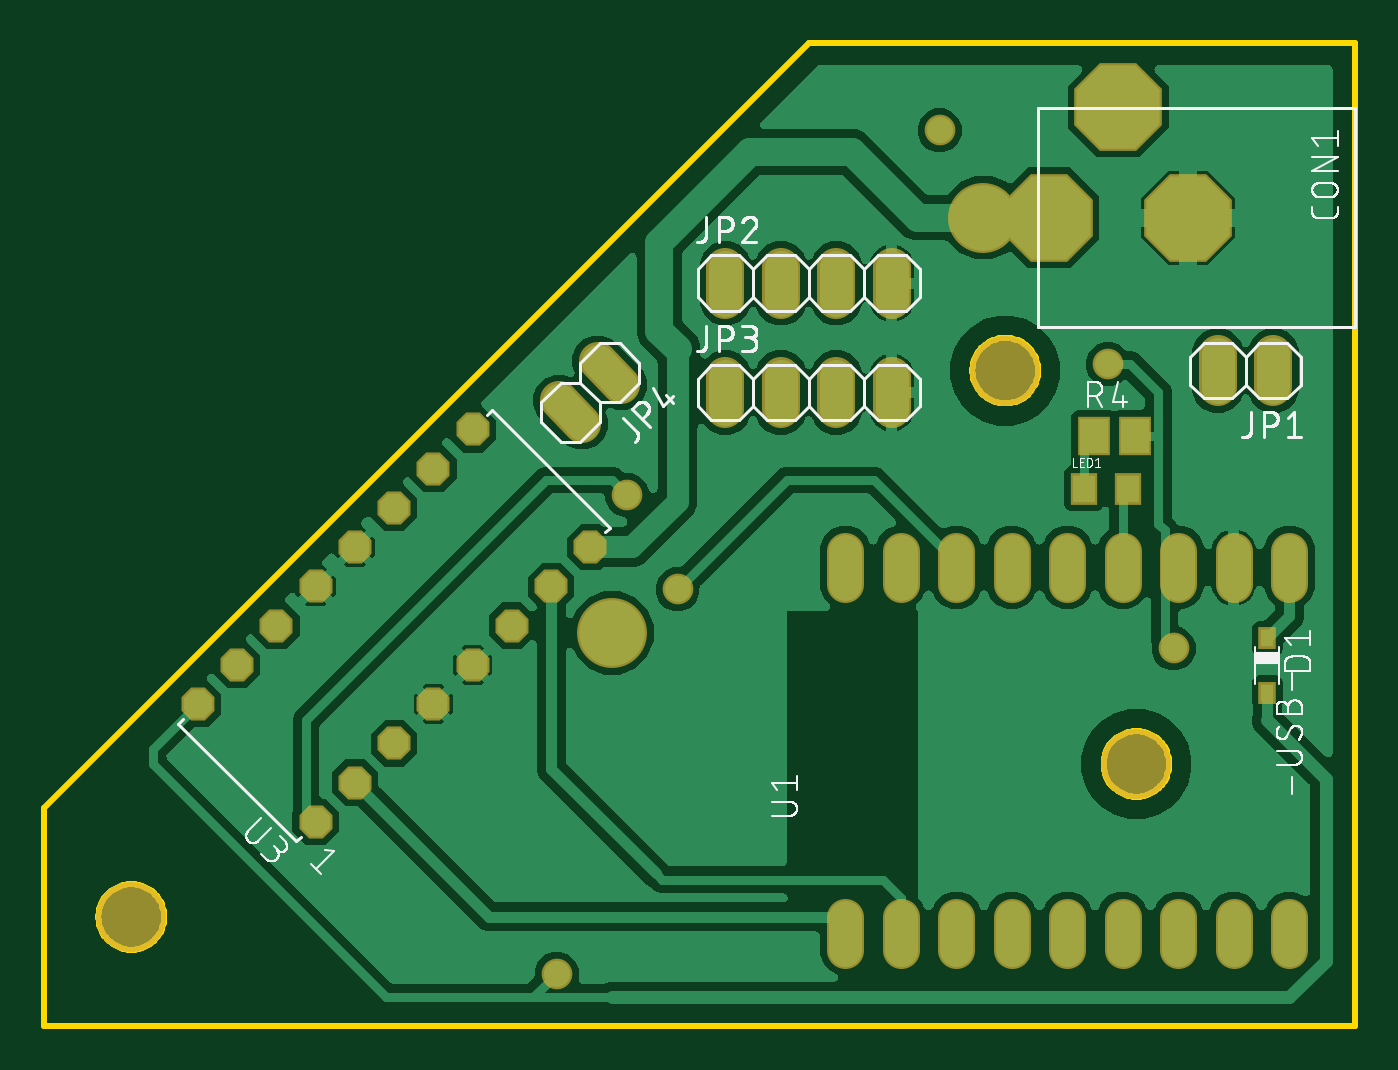
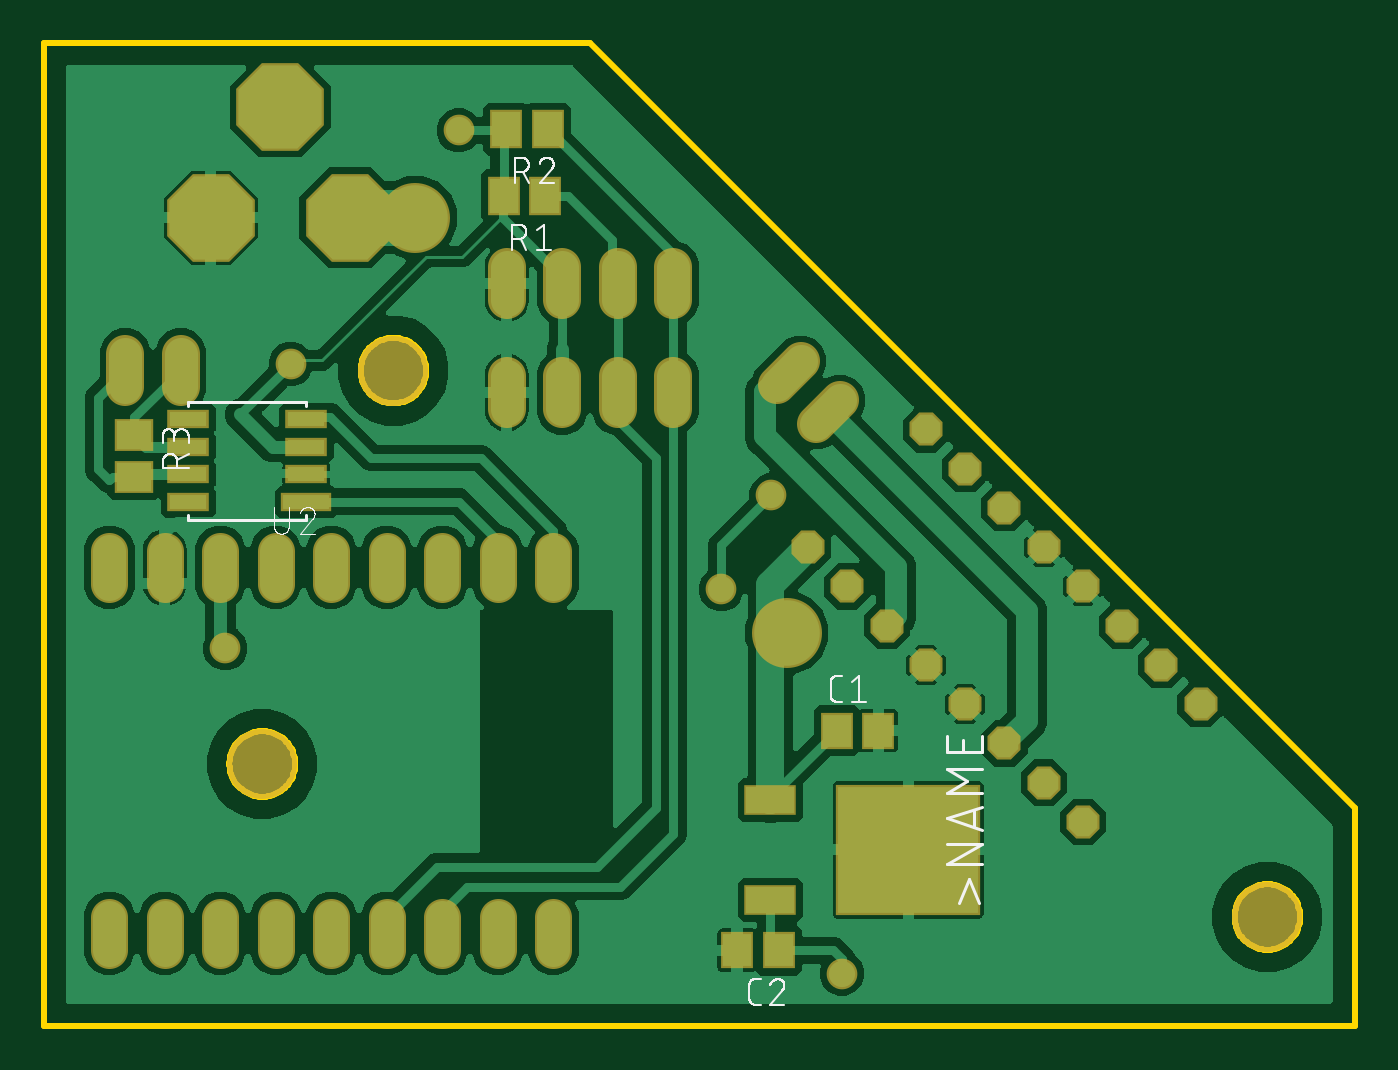
Circuit board: 9 layer files. Board 60.0 x 45.0 mm.
- bottom_copper: copper_bottom.gbr (105657 bytes)
- top_copper: copper_top.gbr (106483 bytes)
- outline: profile.gbr (5133 bytes)
- bottom_silk: silkscreen_bottom.gbr (21247 bytes)
- top_silk: silkscreen_top.gbr (45413 bytes)
- bottom_mask: soldermask_bottom.gbr (2681 bytes)
- top_mask: soldermask_top.gbr (2260 bytes)
- paste: solderpaste_bottom.gbr (779 bytes)
- paste: solderpaste_top.gbr (358 bytes)

=== bottom_copper: copper_bottom.gbr (105657 bytes, source omitted) ===
=== top_copper: copper_top.gbr (106483 bytes, source omitted) ===
=== outline: profile.gbr ===
G04 EAGLE Gerber RS-274X export*
G75*
%MOMM*%
%FSLAX34Y34*%
%LPD*%
%IN*%
%IPPOS*%
%AMOC8*
5,1,8,0,0,1.08239X$1,22.5*%
G01*
%ADD10C,0.254000*%


D10*
X0Y0D02*
X600000Y0D01*
X600000Y450000D01*
X350000Y450000D01*
X0Y100000D01*
X0Y0D01*
X55000Y49464D02*
X54924Y48396D01*
X54771Y47335D01*
X54543Y46288D01*
X54241Y45260D01*
X53867Y44256D01*
X53422Y43281D01*
X52908Y42341D01*
X52329Y41440D01*
X51687Y40582D01*
X50985Y39772D01*
X50228Y39015D01*
X49418Y38313D01*
X48560Y37671D01*
X47659Y37092D01*
X46719Y36578D01*
X45744Y36133D01*
X44740Y35759D01*
X43712Y35457D01*
X42665Y35229D01*
X41604Y35076D01*
X40536Y35000D01*
X39464Y35000D01*
X38396Y35076D01*
X37335Y35229D01*
X36288Y35457D01*
X35260Y35759D01*
X34256Y36133D01*
X33281Y36578D01*
X32341Y37092D01*
X31440Y37671D01*
X30582Y38313D01*
X29772Y39015D01*
X29015Y39772D01*
X28313Y40582D01*
X27671Y41440D01*
X27092Y42341D01*
X26578Y43281D01*
X26133Y44256D01*
X25759Y45260D01*
X25457Y46288D01*
X25229Y47335D01*
X25076Y48396D01*
X25000Y49464D01*
X25000Y50536D01*
X25076Y51604D01*
X25229Y52665D01*
X25457Y53712D01*
X25759Y54740D01*
X26133Y55744D01*
X26578Y56719D01*
X27092Y57659D01*
X27671Y58560D01*
X28313Y59418D01*
X29015Y60228D01*
X29772Y60985D01*
X30582Y61687D01*
X31440Y62329D01*
X32341Y62908D01*
X33281Y63422D01*
X34256Y63867D01*
X35260Y64241D01*
X36288Y64543D01*
X37335Y64771D01*
X38396Y64924D01*
X39464Y65000D01*
X40536Y65000D01*
X41604Y64924D01*
X42665Y64771D01*
X43712Y64543D01*
X44740Y64241D01*
X45744Y63867D01*
X46719Y63422D01*
X47659Y62908D01*
X48560Y62329D01*
X49418Y61687D01*
X50228Y60985D01*
X50985Y60228D01*
X51687Y59418D01*
X52329Y58560D01*
X52908Y57659D01*
X53422Y56719D01*
X53867Y55744D01*
X54241Y54740D01*
X54543Y53712D01*
X54771Y52665D01*
X54924Y51604D01*
X55000Y50536D01*
X55000Y49464D01*
X515000Y119464D02*
X514924Y118396D01*
X514771Y117335D01*
X514543Y116288D01*
X514241Y115260D01*
X513867Y114256D01*
X513422Y113281D01*
X512908Y112341D01*
X512329Y111440D01*
X511687Y110582D01*
X510985Y109772D01*
X510228Y109015D01*
X509418Y108313D01*
X508560Y107671D01*
X507659Y107092D01*
X506719Y106578D01*
X505744Y106133D01*
X504740Y105759D01*
X503712Y105457D01*
X502665Y105229D01*
X501604Y105076D01*
X500536Y105000D01*
X499464Y105000D01*
X498396Y105076D01*
X497335Y105229D01*
X496288Y105457D01*
X495260Y105759D01*
X494256Y106133D01*
X493281Y106578D01*
X492341Y107092D01*
X491440Y107671D01*
X490582Y108313D01*
X489772Y109015D01*
X489015Y109772D01*
X488313Y110582D01*
X487671Y111440D01*
X487092Y112341D01*
X486578Y113281D01*
X486133Y114256D01*
X485759Y115260D01*
X485457Y116288D01*
X485229Y117335D01*
X485076Y118396D01*
X485000Y119464D01*
X485000Y120536D01*
X485076Y121604D01*
X485229Y122665D01*
X485457Y123712D01*
X485759Y124740D01*
X486133Y125744D01*
X486578Y126719D01*
X487092Y127659D01*
X487671Y128560D01*
X488313Y129418D01*
X489015Y130228D01*
X489772Y130985D01*
X490582Y131687D01*
X491440Y132329D01*
X492341Y132908D01*
X493281Y133422D01*
X494256Y133867D01*
X495260Y134241D01*
X496288Y134543D01*
X497335Y134771D01*
X498396Y134924D01*
X499464Y135000D01*
X500536Y135000D01*
X501604Y134924D01*
X502665Y134771D01*
X503712Y134543D01*
X504740Y134241D01*
X505744Y133867D01*
X506719Y133422D01*
X507659Y132908D01*
X508560Y132329D01*
X509418Y131687D01*
X510228Y130985D01*
X510985Y130228D01*
X511687Y129418D01*
X512329Y128560D01*
X512908Y127659D01*
X513422Y126719D01*
X513867Y125744D01*
X514241Y124740D01*
X514543Y123712D01*
X514771Y122665D01*
X514924Y121604D01*
X515000Y120536D01*
X515000Y119464D01*
X455000Y299464D02*
X454924Y298396D01*
X454771Y297335D01*
X454543Y296288D01*
X454241Y295260D01*
X453867Y294256D01*
X453422Y293281D01*
X452908Y292341D01*
X452329Y291440D01*
X451687Y290582D01*
X450985Y289772D01*
X450228Y289015D01*
X449418Y288313D01*
X448560Y287671D01*
X447659Y287092D01*
X446719Y286578D01*
X445744Y286133D01*
X444740Y285759D01*
X443712Y285457D01*
X442665Y285229D01*
X441604Y285076D01*
X440536Y285000D01*
X439464Y285000D01*
X438396Y285076D01*
X437335Y285229D01*
X436288Y285457D01*
X435260Y285759D01*
X434256Y286133D01*
X433281Y286578D01*
X432341Y287092D01*
X431440Y287671D01*
X430582Y288313D01*
X429772Y289015D01*
X429015Y289772D01*
X428313Y290582D01*
X427671Y291440D01*
X427092Y292341D01*
X426578Y293281D01*
X426133Y294256D01*
X425759Y295260D01*
X425457Y296288D01*
X425229Y297335D01*
X425076Y298396D01*
X425000Y299464D01*
X425000Y300536D01*
X425076Y301604D01*
X425229Y302665D01*
X425457Y303712D01*
X425759Y304740D01*
X426133Y305744D01*
X426578Y306719D01*
X427092Y307659D01*
X427671Y308560D01*
X428313Y309418D01*
X429015Y310228D01*
X429772Y310985D01*
X430582Y311687D01*
X431440Y312329D01*
X432341Y312908D01*
X433281Y313422D01*
X434256Y313867D01*
X435260Y314241D01*
X436288Y314543D01*
X437335Y314771D01*
X438396Y314924D01*
X439464Y315000D01*
X440536Y315000D01*
X441604Y314924D01*
X442665Y314771D01*
X443712Y314543D01*
X444740Y314241D01*
X445744Y313867D01*
X446719Y313422D01*
X447659Y312908D01*
X448560Y312329D01*
X449418Y311687D01*
X450228Y310985D01*
X450985Y310228D01*
X451687Y309418D01*
X452329Y308560D01*
X452908Y307659D01*
X453422Y306719D01*
X453867Y305744D01*
X454241Y304740D01*
X454543Y303712D01*
X454771Y302665D01*
X454924Y301604D01*
X455000Y300536D01*
X455000Y299464D01*
M02*

=== bottom_silk: silkscreen_bottom.gbr (21247 bytes, source omitted) ===
=== top_silk: silkscreen_top.gbr (45413 bytes, source omitted) ===
=== bottom_mask: soldermask_bottom.gbr ===
G04 EAGLE Gerber RS-274X export*
G75*
%MOMM*%
%FSLAX34Y34*%
%LPD*%
%INSoldermask Bottom*%
%IPPOS*%
%AMOC8*
5,1,8,0,0,1.08239X$1,22.5*%
G01*
%ADD10C,3.203200*%
%ADD11R,1.503200X1.703200*%
%ADD12R,1.503200X1.803200*%
%ADD13R,1.803200X1.503200*%
%ADD14R,2.403200X1.403200*%
%ADD15R,6.603200X6.003200*%
%ADD16R,2.303200X0.838200*%
%ADD17R,1.903200X0.838200*%
%ADD18P,1.635708X8X157.500000*%
%ADD19P,1.635708X8X337.500000*%
%ADD20C,1.711200*%
%ADD21P,4.343848X8X292.500000*%
%ADD22C,1.727200*%
%ADD23C,1.403200*%


D10*
X40000Y50000D03*
X500000Y120000D03*
X440000Y300000D03*
D11*
X237100Y135300D03*
X218100Y135300D03*
X263700Y34700D03*
X282700Y34700D03*
D12*
X369300Y410600D03*
X388300Y410600D03*
D13*
X558600Y270500D03*
X558600Y251500D03*
D14*
X267400Y103500D03*
X267400Y57900D03*
D15*
X204400Y80700D03*
D16*
X479800Y239800D03*
D17*
X479800Y252500D03*
X479800Y265200D03*
X479800Y277900D03*
X533800Y239800D03*
X533800Y252500D03*
X533800Y265200D03*
X533800Y277900D03*
D18*
X124400Y93500D03*
X142361Y111461D03*
X160321Y129421D03*
X178282Y147382D03*
X196242Y165342D03*
X214203Y183303D03*
X232163Y201263D03*
X250124Y219224D03*
D19*
X196242Y273105D03*
X178282Y255145D03*
X160321Y237184D03*
X142361Y219224D03*
X124400Y201263D03*
X106439Y183303D03*
X88479Y165342D03*
X70518Y147382D03*
D20*
X544600Y202400D02*
X544600Y217480D01*
X519200Y217480D02*
X519200Y202400D01*
X493800Y202400D02*
X493800Y217480D01*
X468400Y217480D02*
X468400Y202400D01*
X417600Y202400D02*
X417600Y217480D01*
X443000Y217480D02*
X443000Y202400D01*
X366800Y50000D02*
X366800Y34920D01*
X366800Y202400D02*
X366800Y217480D01*
X392200Y50000D02*
X392200Y34920D01*
X417600Y34920D02*
X417600Y50000D01*
X443000Y50000D02*
X443000Y34920D01*
X468400Y34920D02*
X468400Y50000D01*
X493800Y50000D02*
X493800Y34920D01*
X519200Y34920D02*
X519200Y50000D01*
X544600Y50000D02*
X544600Y34920D01*
X570000Y202400D02*
X570000Y217480D01*
X570000Y50000D02*
X570000Y34920D01*
X392200Y202400D02*
X392200Y217480D01*
D12*
X370500Y380000D03*
X389500Y380000D03*
D21*
X460000Y370000D03*
X523500Y370000D03*
X491750Y420800D03*
D22*
X562700Y307620D02*
X562700Y292380D01*
X537300Y292380D02*
X537300Y307620D01*
X311900Y332380D02*
X311900Y347620D01*
X337300Y347620D02*
X337300Y332380D01*
X362700Y332380D02*
X362700Y347620D01*
X388100Y347620D02*
X388100Y332380D01*
X311900Y297620D02*
X311900Y282380D01*
X337300Y282380D02*
X337300Y297620D01*
X362700Y297620D02*
X362700Y282380D01*
X388100Y282380D02*
X388100Y297620D01*
X264368Y293592D02*
X253592Y304368D01*
X235632Y286408D02*
X246408Y275632D01*
D23*
X487000Y303000D03*
X410000Y410000D03*
X517000Y173000D03*
D10*
X430000Y370000D03*
X260000Y180000D03*
D23*
X234692Y23942D03*
X267000Y243000D03*
X290000Y200000D03*
M02*

=== top_mask: soldermask_top.gbr ===
G04 EAGLE Gerber RS-274X export*
G75*
%MOMM*%
%FSLAX34Y34*%
%LPD*%
%INSoldermask Top*%
%IPPOS*%
%AMOC8*
5,1,8,0,0,1.08239X$1,22.5*%
G01*
%ADD10C,3.203200*%
%ADD11P,1.635708X8X157.500000*%
%ADD12P,1.635708X8X337.500000*%
%ADD13C,1.711200*%
%ADD14P,4.343848X8X292.500000*%
%ADD15C,1.727200*%
%ADD16R,0.803200X1.003200*%
%ADD17R,1.203200X1.453200*%
%ADD18R,1.503200X1.803200*%
%ADD19C,1.403200*%


D10*
X40000Y50000D03*
X500000Y120000D03*
X440000Y300000D03*
D11*
X124400Y93500D03*
X142361Y111461D03*
X160321Y129421D03*
X178282Y147382D03*
X196242Y165342D03*
X214203Y183303D03*
X232163Y201263D03*
X250124Y219224D03*
D12*
X196242Y273105D03*
X178282Y255145D03*
X160321Y237184D03*
X142361Y219224D03*
X124400Y201263D03*
X106439Y183303D03*
X88479Y165342D03*
X70518Y147382D03*
D13*
X544600Y202400D02*
X544600Y217480D01*
X519200Y217480D02*
X519200Y202400D01*
X493800Y202400D02*
X493800Y217480D01*
X468400Y217480D02*
X468400Y202400D01*
X417600Y202400D02*
X417600Y217480D01*
X443000Y217480D02*
X443000Y202400D01*
X366800Y50000D02*
X366800Y34920D01*
X366800Y202400D02*
X366800Y217480D01*
X392200Y50000D02*
X392200Y34920D01*
X417600Y34920D02*
X417600Y50000D01*
X443000Y50000D02*
X443000Y34920D01*
X468400Y34920D02*
X468400Y50000D01*
X493800Y50000D02*
X493800Y34920D01*
X519200Y34920D02*
X519200Y50000D01*
X544600Y50000D02*
X544600Y34920D01*
X570000Y202400D02*
X570000Y217480D01*
X570000Y50000D02*
X570000Y34920D01*
X392200Y202400D02*
X392200Y217480D01*
D14*
X460000Y370000D03*
X523500Y370000D03*
X491750Y420800D03*
D15*
X562700Y307620D02*
X562700Y292380D01*
X537300Y292380D02*
X537300Y307620D01*
X311900Y332380D02*
X311900Y347620D01*
X337300Y347620D02*
X337300Y332380D01*
X362700Y332380D02*
X362700Y347620D01*
X388100Y347620D02*
X388100Y332380D01*
X311900Y297620D02*
X311900Y282380D01*
X337300Y282380D02*
X337300Y297620D01*
X362700Y297620D02*
X362700Y282380D01*
X388100Y282380D02*
X388100Y297620D01*
X264368Y293592D02*
X253592Y304368D01*
X235632Y286408D02*
X246408Y275632D01*
D16*
X560000Y177500D03*
X560000Y152500D03*
D17*
X476000Y246000D03*
X496000Y246000D03*
D18*
X480500Y270000D03*
X499500Y270000D03*
D19*
X487000Y303000D03*
X410000Y410000D03*
X517000Y173000D03*
D10*
X430000Y370000D03*
X260000Y180000D03*
D19*
X234692Y23942D03*
X267000Y243000D03*
X290000Y200000D03*
M02*

=== paste: solderpaste_bottom.gbr ===
G04 EAGLE Gerber RS-274X export*
G75*
%MOMM*%
%FSLAX34Y34*%
%LPD*%
%INSolderpaste Bottom*%
%IPPOS*%
%AMOC8*
5,1,8,0,0,1.08239X$1,22.5*%
G01*
%ADD10R,1.300000X1.500000*%
%ADD11R,1.300000X1.600000*%
%ADD12R,1.600000X1.300000*%
%ADD13R,2.200000X1.200000*%
%ADD14R,6.400000X5.800000*%
%ADD15R,2.100000X0.635000*%
%ADD16R,1.700000X0.635000*%


D10*
X237100Y135300D03*
X218100Y135300D03*
X263700Y34700D03*
X282700Y34700D03*
D11*
X369300Y410600D03*
X388300Y410600D03*
D12*
X558600Y270500D03*
X558600Y251500D03*
D13*
X267400Y103500D03*
X267400Y57900D03*
D14*
X204400Y80700D03*
D15*
X479800Y239800D03*
D16*
X479800Y252500D03*
X479800Y265200D03*
X479800Y277900D03*
X533800Y239800D03*
X533800Y252500D03*
X533800Y265200D03*
X533800Y277900D03*
D11*
X370500Y380000D03*
X389500Y380000D03*
M02*

=== paste: solderpaste_top.gbr ===
G04 EAGLE Gerber RS-274X export*
G75*
%MOMM*%
%FSLAX34Y34*%
%LPD*%
%INSolderpaste Top*%
%IPPOS*%
%AMOC8*
5,1,8,0,0,1.08239X$1,22.5*%
G01*
%ADD10R,0.600000X0.800000*%
%ADD11R,1.000000X1.250000*%
%ADD12R,1.300000X1.600000*%


D10*
X560000Y177500D03*
X560000Y152500D03*
D11*
X476000Y246000D03*
X496000Y246000D03*
D12*
X480500Y270000D03*
X499500Y270000D03*
M02*
